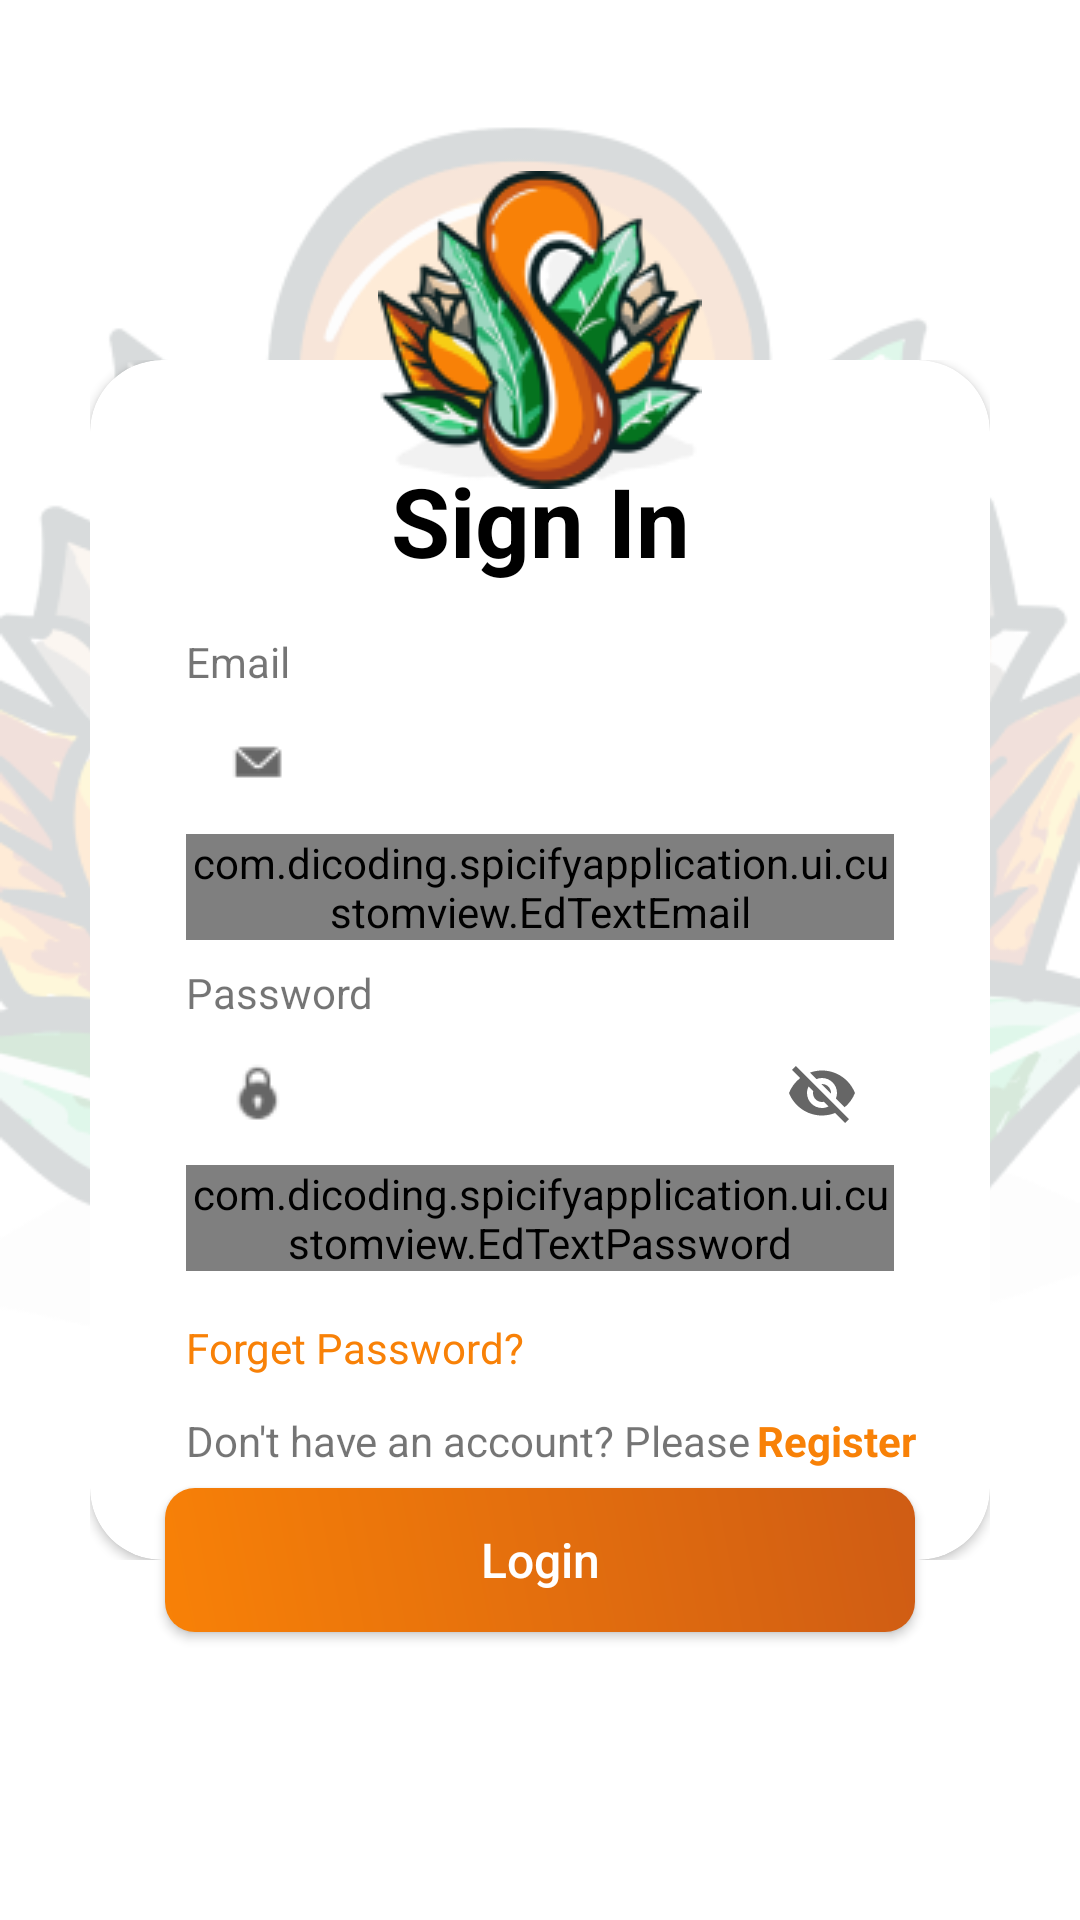

Android layout source for this screen:
<!-- AndroidManifest.xml: application theme Theme.SpicifyApplication -->
<!-- res/layout/activity_login.xml -->
<?xml version="1.0" encoding="utf-8"?>
<androidx.constraintlayout.widget.ConstraintLayout xmlns:android="http://schemas.android.com/apk/res/android"
    xmlns:app="http://schemas.android.com/apk/res-auto"
    xmlns:tools="http://schemas.android.com/tools"
    android:layout_width="match_parent"
    android:layout_height="match_parent"
    android:background="@drawable/bg_auth"
    tools:context=".ui.auth.login.LoginActivity">


    <LinearLayout
        android:id="@+id/linearLayout4"
        android:layout_width="wrap_content"

        android:layout_height="wrap_content"
        android:orientation="vertical"
        app:layout_constraintBottom_toBottomOf="parent"
        app:layout_constraintEnd_toEndOf="parent"
        app:layout_constraintStart_toStartOf="parent"
        app:layout_constraintTop_toTopOf="parent">

        <androidx.cardview.widget.CardView
            android:id="@+id/cardView2"
            android:layout_width="300dp"
            android:layout_height="400dp"
            app:cardCornerRadius="24dp"
            app:layout_constraintBottom_toBottomOf="parent"
            app:layout_constraintEnd_toEndOf="parent"
            app:layout_constraintStart_toStartOf="parent"
            app:layout_constraintTop_toTopOf="parent">

            <androidx.constraintlayout.widget.ConstraintLayout
                android:layout_width="match_parent"
                android:layout_height="wrap_content">

                <TextView
                    android:id="@+id/textView3"
                    android:layout_width="wrap_content"
                    android:layout_height="wrap_content"
                    android:paddingStart="6dp"
                    android:paddingTop="32dp"
                    android:paddingEnd="6dp"
                    android:text="Sign In"
                    android:textAlignment="center"
                    android:textColor="@color/black"
                    android:textSize="32sp"
                    android:textStyle="bold"
                    app:layout_constraintEnd_toEndOf="parent"
                    app:layout_constraintStart_toStartOf="parent"
                    app:layout_constraintTop_toTopOf="parent" />

                <TextView
                    android:id="@+id/emailTextView"
                    android:layout_width="wrap_content"
                    android:layout_height="wrap_content"
                    android:layout_marginStart="32dp"
                    android:layout_marginTop="16dp"
                    android:text="@string/email"
                    app:layout_constraintStart_toStartOf="parent"
                    app:layout_constraintTop_toBottomOf="@+id/textView3" />

                <com.google.android.material.textfield.TextInputLayout
                    android:id="@+id/emailEditTextLayout"
                    style="@style/Widget.MaterialComponents.TextInputLayout.OutlinedBox"
                    android:layout_width="0dp"
                    android:layout_height="wrap_content"
                    android:layout_marginStart="32dp"
                    android:layout_marginEnd="32dp"
                    app:layout_constraintEnd_toEndOf="parent"
                    app:layout_constraintStart_toStartOf="parent"
                    app:layout_constraintTop_toBottomOf="@+id/emailTextView"
                    app:startIconDrawable="@drawable/ic_email">

                    <com.dicoding.spicifyapplication.ui.customview.EdTextEmail
                        android:id="@+id/ed_login_email"
                        android:layout_width="match_parent"
                        android:layout_height="wrap_content"
                        android:ems="10"
                        android:inputType="textEmailAddress" />

                </com.google.android.material.textfield.TextInputLayout>

                <TextView
                    android:id="@+id/passwordTextView"
                    android:layout_width="wrap_content"
                    android:layout_height="wrap_content"
                    android:layout_marginStart="32dp"
                    android:layout_marginTop="8dp"
                    android:text="@string/password"
                    app:layout_constraintStart_toStartOf="parent"
                    app:layout_constraintTop_toBottomOf="@+id/emailEditTextLayout" />

                <com.google.android.material.textfield.TextInputLayout
                    android:id="@+id/passwordEditTextLayout"
                    style="@style/Widget.MaterialComponents.TextInputLayout.OutlinedBox"
                    android:layout_width="0dp"
                    android:layout_height="wrap_content"
                    android:layout_marginStart="32dp"
                    android:layout_marginEnd="32dp"
                    app:endIconMode="password_toggle"
                    app:layout_constraintEnd_toEndOf="parent"
                    app:layout_constraintStart_toStartOf="parent"
                    app:layout_constraintTop_toBottomOf="@+id/passwordTextView"
                    app:startIconDrawable="@drawable/ic_lock">

                    <com.dicoding.spicifyapplication.ui.customview.EdTextPassword
                        android:id="@+id/ed_login_password"
                        android:layout_width="match_parent"
                        android:layout_height="wrap_content"
                        android:ems="10"
                        android:inputType="textPassword" />
                </com.google.android.material.textfield.TextInputLayout>

                <TextView
                    android:id="@+id/forgetTextView"
                    android:layout_width="wrap_content"
                    android:layout_height="wrap_content"
                    android:layout_marginStart="32dp"
                    android:layout_marginTop="16dp"
                    android:text="@string/ForgetPassword"
                    android:textColor="@color/orange_700"
                    app:layout_constraintStart_toStartOf="parent"
                    app:layout_constraintTop_toBottomOf="@+id/passwordEditTextLayout" />

                <LinearLayout
                    android:layout_width="wrap_content"
                    android:layout_height="wrap_content"
                    android:layout_marginTop="12dp"
                    android:orientation="horizontal"
                    app:layout_constraintStart_toStartOf="@+id/forgetTextView"
                    app:layout_constraintTop_toBottomOf="@id/forgetTextView">

                    <TextView
                        android:layout_width="wrap_content"
                        android:layout_height="wrap_content"
                        android:text="@string/don_t_have_an_account_please" />

                    <TextView
                        android:id="@+id/btnTvSignUp"
                        android:layout_width="wrap_content"
                        android:layout_height="wrap_content"
                        android:layout_marginStart="2dp"
                        android:text="@string/signup"
                        android:textColor="@color/orange_700"
                        android:textStyle="bold" />
                </LinearLayout>
            </androidx.constraintlayout.widget.ConstraintLayout>
        </androidx.cardview.widget.CardView>

    </LinearLayout>


    <androidx.appcompat.widget.AppCompatButton
        android:id="@+id/btnSignIn"
        android:layout_width="250dp"
        android:layout_height="wrap_content"
        android:background="@drawable/bg_btn"
        android:letterSpacing="0"
        android:text="@string/login"
        android:textAllCaps="false"
        android:textColor="@color/white"
        android:textSize="16sp"
        app:layout_constraintBottom_toBottomOf="@+id/linearLayout4"
        app:layout_constraintEnd_toEndOf="@+id/linearLayout4"
        app:layout_constraintStart_toStartOf="@+id/linearLayout4"
        app:layout_constraintTop_toBottomOf="@+id/linearLayout4"
        tools:ignore="TextContrastCheck" />

    <androidx.appcompat.widget.AppCompatImageButton
        android:layout_width="wrap_content"
        android:layout_height="wrap_content"
        android:background="@drawable/background_oval2"
        android:layout_marginTop="100dp"
        android:src="@drawable/ic_logo"
        app:layout_constraintBottom_toTopOf="@+id/linearLayout4"
        app:layout_constraintEnd_toEndOf="parent"
        app:layout_constraintStart_toStartOf="parent"
        app:layout_constraintTop_toTopOf="parent" />

    <ProgressBar
        android:id="@+id/progressBar"
        style="?android:attr/progressBarStyle"
        android:layout_width="wrap_content"
        android:layout_height="wrap_content"
        android:visibility="gone"
        app:layout_constraintBottom_toBottomOf="parent"
        app:layout_constraintEnd_toEndOf="parent"
        app:layout_constraintStart_toStartOf="parent"
        app:layout_constraintTop_toTopOf="parent"
        tools:visibility="visible" />
</androidx.constraintlayout.widget.ConstraintLayout>
<!-- resources referenced by this layout -->
<resources>
  <color name="black">#FF000000</color>
  <color name="orange_700">#F88107</color>
  <color name="white">#FFFFFFFF</color>
  <!-- drawable bg_auth: png bitmap (drawable, 74583 bytes) -->
  <!-- drawable bg_btn (drawable) -->
  <?xml version="1.0" encoding="utf-8"?>
  <shape xmlns:android="http://schemas.android.com/apk/res/android"
      android:shape="rectangle" >
      <gradient
          android:startColor="#F88107"
          android:endColor="#CF5C14"
          android:angle="45"/>
      <corners android:radius="10dp"/>
  </shape>
  <!-- drawable ic_email: png bitmap (drawable, 405 bytes) -->
  <!-- drawable ic_lock: png bitmap (drawable, 644 bytes) -->
  <!-- drawable ic_logo: png bitmap (drawable, 19624 bytes) -->
  <string name="ForgetPassword">Forget Password?</string>
  <string name="don_t_have_an_account_please">Don\'t have an account? Please </string>
  <string name="email">Email</string>
  <string name="login">Login</string>
  <string name="password">Password</string>
  <string name="signup">Register</string>
  <style name="Theme.SpicifyApplication" parent="Theme.MaterialComponents.DayNight.DarkActionBar">
          
          <item name="colorPrimary">@color/orange_700</item>
          <item name="colorPrimaryVariant">@color/orange_700</item>
          <item name="colorOnPrimary">@color/white</item>
          
          <item name="colorSecondary">@color/orange_200</item>
          <item name="colorSecondaryVariant">@color/teal_700</item>
          <item name="colorOnSecondary">@color/black</item>
          
          <item name="android:statusBarColor">?attr/colorPrimaryVariant</item>
          
  
      </style>
  <color name="orange_200">#FFAC58</color>
  <color name="teal_700">#FF018786</color>
</resources>
